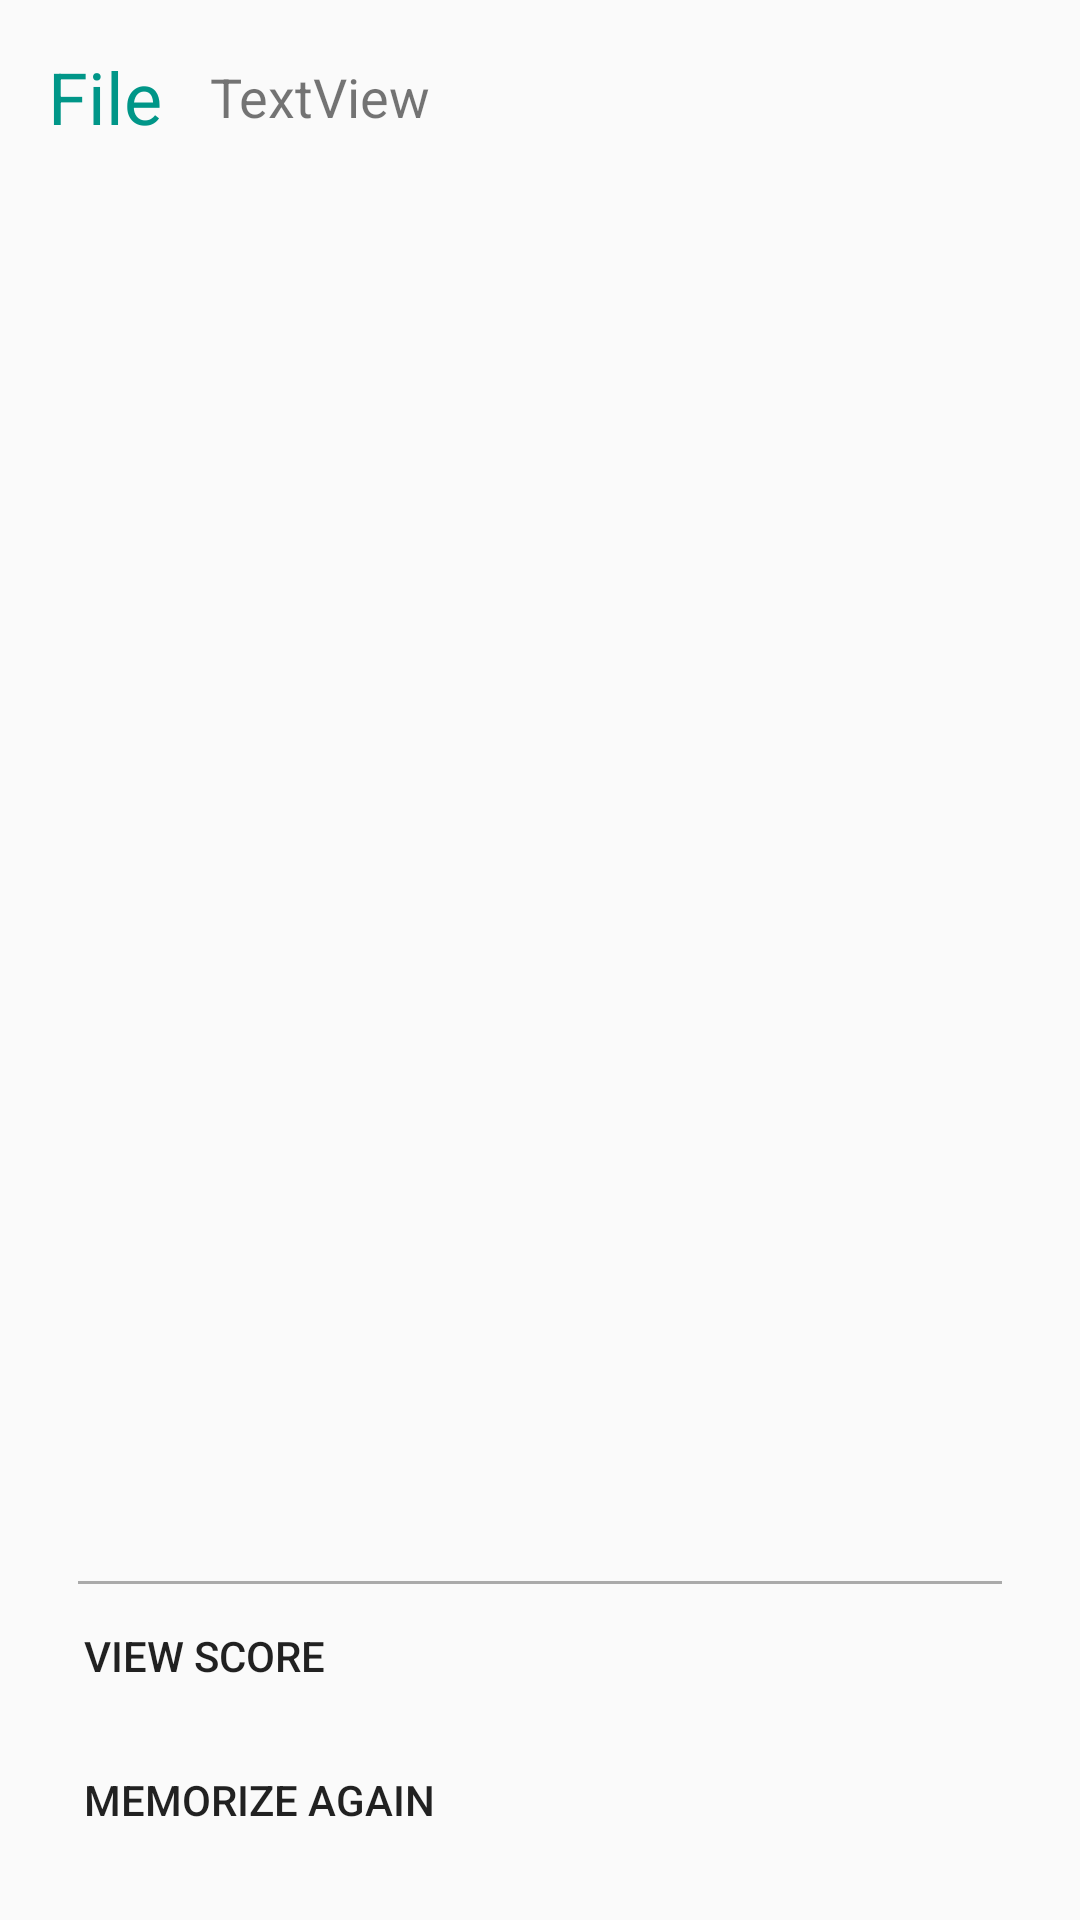

Write the Android layout XML for this screen, with the resource values it uses.
<!-- AndroidManifest.xml: application theme AppTheme -->
<!-- res/layout/activity_knowledge_answer.xml -->
<?xml version="1.0" encoding="utf-8"?>

<android.support.constraint.ConstraintLayout xmlns:android="http://schemas.android.com/apk/res/android"
    xmlns:app="http://schemas.android.com/apk/res-auto"
    android:layout_width="match_parent"
    android:layout_height="match_parent"
    android:orientation="vertical"
    android:padding="16dp">

    <ScrollView
        android:id="@+id/scrollView"
        android:layout_width="0dp"
        android:layout_height="0dp"
        android:scrollbarStyle="insideOverlay"
        app:layout_constraintBottom_toTopOf="@+id/spinner"
        app:layout_constraintLeft_toLeftOf="parent"
        app:layout_constraintRight_toRightOf="parent"
        app:layout_constraintTop_toTopOf="parent"
        app:layout_constraintVertical_bias="0.0">

        <LinearLayout
            android:id="@+id/linearLayout"
            android:layout_width="match_parent"
            android:layout_height="match_parent"
            android:orientation="vertical">

            <LinearLayout
                android:layout_width="match_parent"
                android:layout_height="match_parent"
                android:orientation="horizontal">

                <TextView
                    android:id="@+id/textView2"
                    android:layout_width="wrap_content"
                    android:layout_height="wrap_content"
                    android:layout_gravity="center_vertical"
                    android:layout_weight="0"
                    android:text="@string/answer_file_title"
                    android:textColor="@color/colorPrimary"
                    android:textSize="24sp" />

                <TextView
                    android:id="@+id/answer_title"
                    android:layout_width="match_parent"
                    android:layout_height="wrap_content"
                    android:layout_gravity="left|center_vertical"
                    android:layout_marginLeft="16dp"
                    android:layout_weight="1"
                    android:text="TextView"
                    android:textSize="18sp" />
            </LinearLayout>

        </LinearLayout>


    </ScrollView>

    <Button
        android:id="@+id/btn_memorize_again"
        style="@style/Widget.AppCompat.Button.Borderless"
        android:layout_width="0dp"
        android:layout_height="wrap_content"
        android:drawableLeft="@drawable/ic_again"
        android:drawablePadding="@dimen/btn_icon_padding"
        android:text="@string/memorize_again"
        android:textAlignment="viewStart"
        app:layout_constraintBottom_toBottomOf="parent"
        app:layout_constraintLeft_toLeftOf="parent"
        app:layout_constraintRight_toRightOf="parent" />

    <Button
        android:id="@+id/btn_view_score"
        style="@style/Widget.AppCompat.Button.Borderless"
        android:layout_width="0dp"
        android:layout_height="wrap_content"
        android:drawableLeft="@drawable/ic_start_test"
        android:drawablePadding="@dimen/btn_icon_padding"
        android:text="@string/view_score"
        android:textAlignment="viewStart"
        app:layout_constraintBottom_toTopOf="@+id/btn_memorize_again"
        app:layout_constraintHorizontal_bias="0.0"
        app:layout_constraintLeft_toLeftOf="parent"
        app:layout_constraintRight_toRightOf="parent" />

    <View
        android:id="@+id/spinner"
        android:layout_width="0dp"
        android:layout_height="1dp"
        android:layout_marginEnd="10dp"
        android:layout_marginLeft="10dp"
        android:layout_marginRight="10dp"
        android:layout_marginStart="10dp"
        android:background="@android:color/darker_gray"
        app:layout_constraintBottom_toTopOf="@+id/btn_view_score"
        app:layout_constraintLeft_toLeftOf="parent"
        app:layout_constraintRight_toRightOf="parent" />

</android.support.constraint.ConstraintLayout>
<!-- resources referenced by this layout -->
<resources>
  <color name="colorPrimary">#009688</color>
  <dimen name="btn_icon_padding">16dp</dimen>
  <string name="answer_file_title">File</string>
  <string name="memorize_again">Memorize again</string>
  <string name="view_score">View score</string>
  <style name="AppTheme" parent="Theme.AppCompat.Light.DarkActionBar">
          
          <item name="colorPrimary">@color/colorPrimary</item>
          <item name="colorPrimaryDark">@color/colorPrimaryDark</item>
          <item name="colorAccent">@color/colorAccent</item>
      </style>
  <color name="colorPrimaryDark">#004d40</color>
  <color name="colorAccent">#ffd600</color>
</resources>
